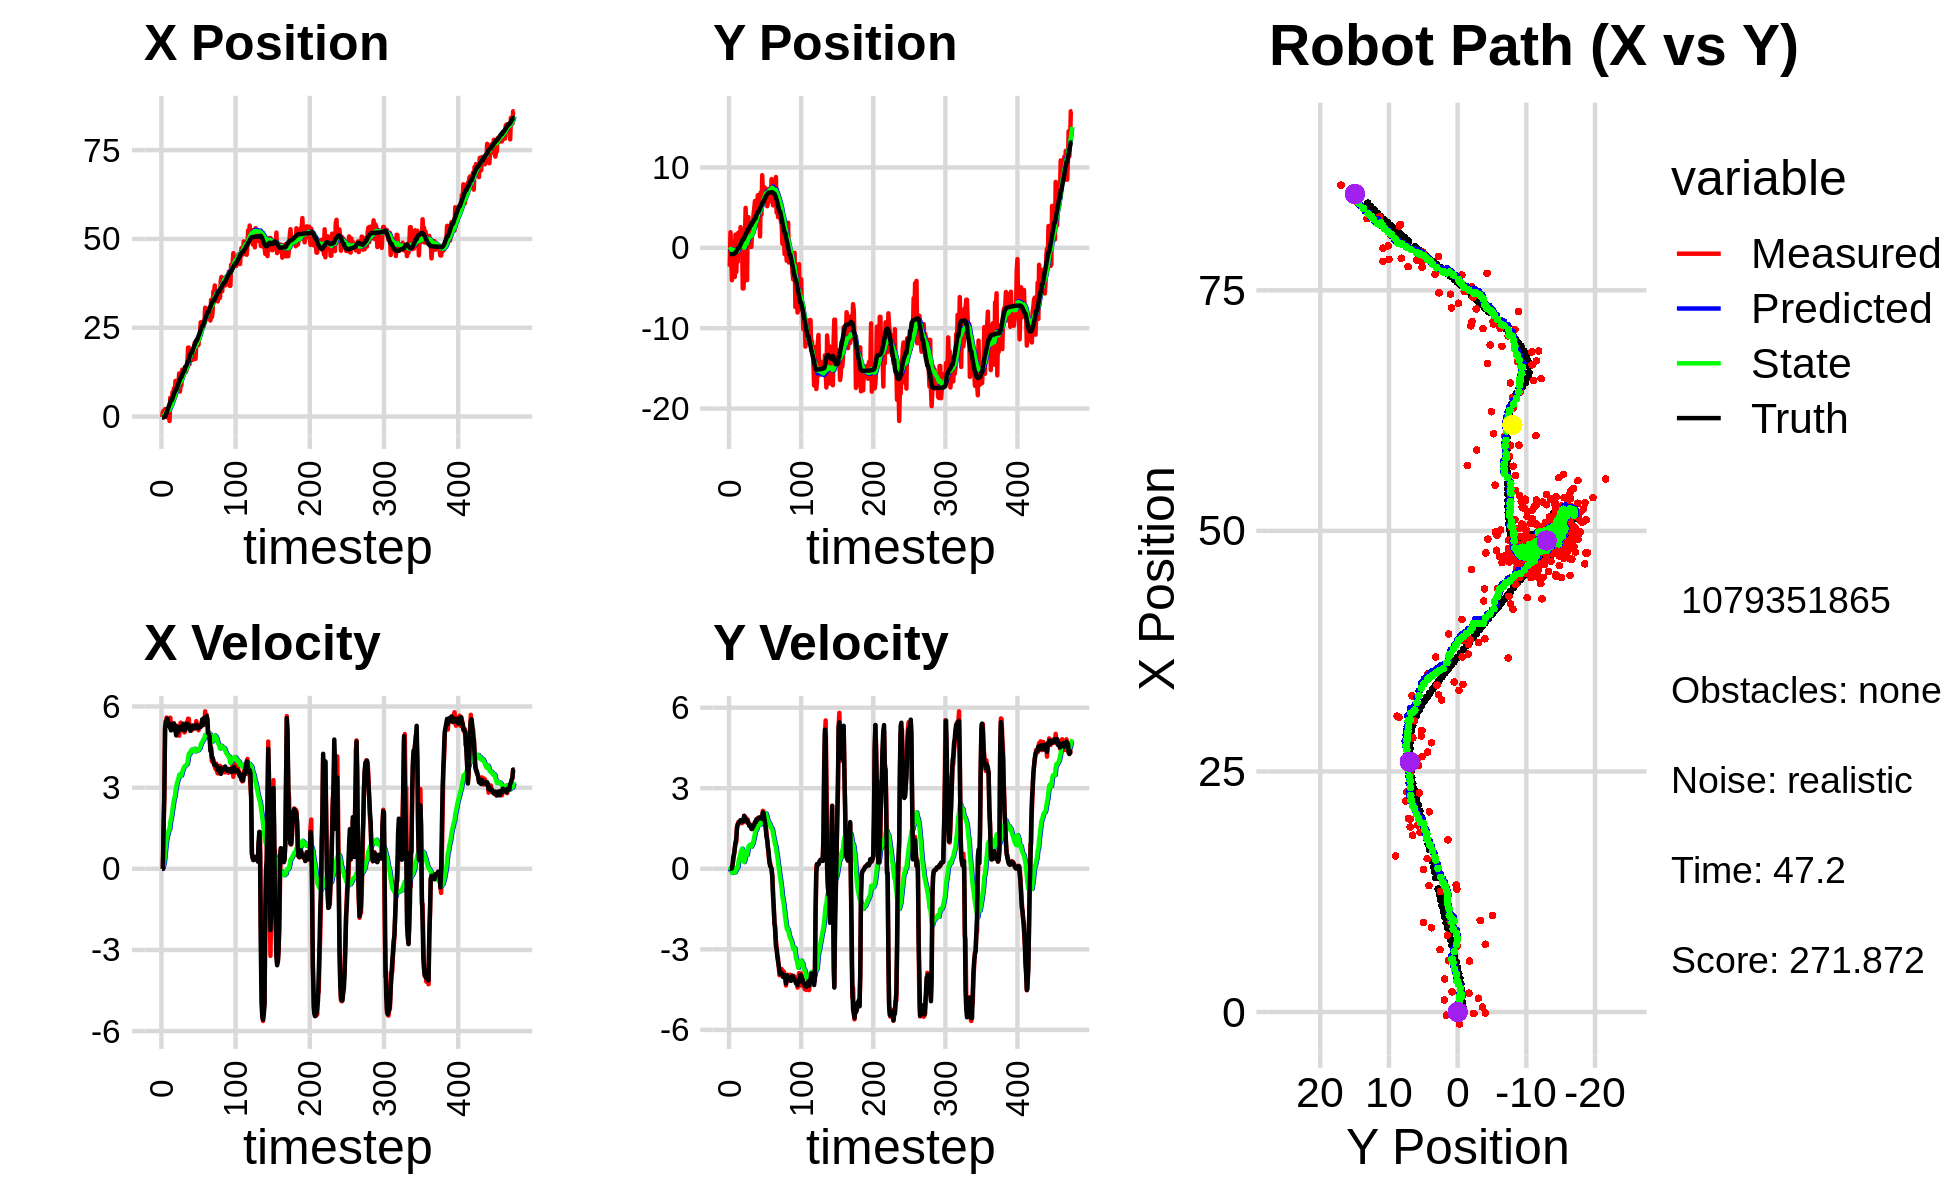

Source data for this figure (header and first rows):
-8.790188130502690766e-01, -2.323245167457051785e+00, 0.000000000000000000e+00, 0.000000000000000000e+00, 0.000000000000000000e+00, 0.000000000000000000e+00, 0.000000000000000000e+00, 0.000000000000000000e+00, -6.166145115026190615e-02, -1.398447126721086287e-01, 0.000000000000000000e+00, 0.000000000000000000e+00, -2.668584285544877699e-01, -7.829154725817304428e-01, 0.000000000000000000e+00, 0.000000000000000000e+00, 0.000000000000000000e+00, -1.110324737965129316e-04
-1.472536246773250845e-01, -2.352485776671433992e+00, 0.000000000000000000e+00, 0.000000000000000000e+00, -6.166145115026190615e-02, -1.398447126721086287e-01, 0.000000000000000000e+00, 0.000000000000000000e+00, -6.789544908095171416e-02, -2.716343673655644553e-01, -1.000943009829251794e-03, -5.233482622628146674e-02, -2.668584285544877699e-01, -7.829154725817304428e-01, 0.000000000000000000e+00, 0.000000000000000000e+00, 0.000000000000000000e+00, -2.577481500338762999e-04
1.262571841945761886e+00, 1.940527319589979705e+00, 0.000000000000000000e+00, -0.000000000000000000e+00, -6.799554338193464220e-02, -2.768678499881925825e-01, -1.000943009829251794e-03, -5.233482622628146674e-02, 3.515361030294505973e-02, -1.377507803442540035e-01, 2.607754738960849777e-02, 2.841420820602198749e-02, -2.668584285544877699e-01, -7.829154725817304428e-01, 0.000000000000000000e+00, 0.000000000000000000e+00, 0.000000000000000000e+00, 4.419851175043731928e-04
1.624577194476789721e+00, -5.785067513422881280e-01, 1.494994052983959820e+00, 4.218506847726399833e-03, 3.776136504190590742e-02, -1.349093595236517951e-01, 2.607754738960849777e-02, 2.841420820602198749e-02, 2.090172824802978280e-01, -1.645745454544423059e-01, 1.472109273107198857e-01, 8.634711610096192091e-03, -2.522748411867465901e-01, -7.829132662687222632e-01, 1.600000000000000089e+00, 2.000000000000000042e-03, 1.600000023841857910e+00, -2.821747446432709694e-03
-1.085076849859802212e-01, -4.028038406902669344e+00, 2.825988724540557051e+00, 7.974247631471911499e-03, 2.237383752113698276e-01, -1.637110742934326790e-01, 1.472109273107198857e-01, 8.634711610096192091e-03, 2.804337327351514308e-01, -4.222457417905530752e-01, 2.731486391292018423e-01, -1.563644861980984790e-01, -1.653799404068621512e-02, -7.814270498295399214e-01, 2.799999999999999822e+00, 2.299999999999999961e-02, 2.799999952316284180e+00, -2.821747446432709694e-03
2.107345491934137005e+00, 8.077519135285781138e-01, 5.229522739148224630e+00, 1.243075299431699865e-01, 3.077485966480716373e-01, -4.378821904103629148e-01, 2.731486391292018423e-01, -1.563644861980984790e-01, 6.466564138866459643e-01, -3.380754714455372900e-01, 5.732941680057810352e-01, -7.961103782462294887e-02, -1.653799404068621512e-02, -7.814270498295399214e-01, 5.197000000000000064e+00, 1.859999999999999987e-01, 5.199999809265136719e+00, -2.376586385071277618e-02
2.107345491934137005e+00, 8.077519135285781138e-01, 5.314200742576097980e+00, 3.543285807218949923e-01, 7.039858306872240901e-01, -3.460365752279995766e-01, 5.732941680057810352e-01, -7.961103782462294887e-02, 1.013303983342372483e+00, -2.426767225539572803e-01, 8.400367864748197189e-01, 2.857367384258513443e-03, 5.027071537892241482e-01, -7.662750289634732148e-01, 5.461000000000000298e+00, 4.380000000000000004e-01, 5.479000091552734375e+00, -6.657725572586059570e-02
1.954393476687924736e+00, -1.645470244667899706e+00, 5.591489287388523799e+00, 5.553450075890973281e-01, 1.097307661989854521e+00, -2.423909858155314234e-01, 8.400367864748197189e-01, 2.857367384258513443e-03, 1.363196250882426019e+00, -3.163731952833107597e-01, 1.077003862563796988e+00, -2.777879979552199535e-02, 1.024046570486601970e+00, -7.318697399167176654e-01, 5.434999999999999609e+00, 5.400000000000000355e-01, 5.460999965667724609e+00, -9.899503737688064575e-02
5.163750951279471035e-01, -3.621437074496963060e+00, 5.518908174774883157e+00, 7.600622760604890393e-01, 1.470896637138805696e+00, -3.191510752628629599e-01, 1.077003862563796988e+00, -2.777879979552199535e-02, 1.550361968620862285e+00, -5.229389971518114688e-01, 1.222840154198206797e+00, -1.361502589580803335e-01, 1.648203522561170864e+00, -6.679091463671475992e-01, 5.551999999999999602e+00, 7.640000000000000124e-01, 5.604000091552734375e+00, -1.368587613105773926e-01
-3.271459036997214076e-01, 1.640263511603772484e+00, 5.338360853117187332e+00, 9.712778620023648779e-01, 1.672645984040682876e+00, -5.365540230476194550e-01, 1.222840154198206797e+00, -1.361502589580803335e-01, 1.634580269937727426e+00, -3.197563898749729572e-01, 1.307193925356681330e+00, 2.557026418156566061e-02, 2.282343536963278741e+00, -5.787504175861342137e-01, 5.325999999999999623e+00, 9.659999999999999698e-01, 5.413000106811523438e+00, -1.799744069576263428e-01
1.432179123705299428e+00, -3.022351609522752280e+00, 5.392472339319193786e+00, 9.811230729339873724e-01, 1.765299662473395648e+00, -3.171993634568163745e-01, 1.307193925356681330e+00, 2.557026418156566061e-02, 1.891874343498145983e+00, -4.741718214357829031e-01, 1.445725502326599798e+00, -5.095551366447587105e-02, 2.892477661402533151e+00, -4.645925630070173451e-01, 5.270999999999999908e+00, 1.120000000000000107e+00, 5.388999938964843750e+00, -1.799744069576263428e-01
-1.256082385425250747e+00, -2.789582701481218008e-01, 5.346559391821427809e+00, 1.572460225094007402e+00, 2.036446893730806007e+00, -4.792673728022304735e-01, 1.445725502326599798e+00, -5.095551366447587105e-02, 1.854828728499019030e+00, -3.858246630288363344e-01, 1.460340497305926188e+00, 3.727399235399747601e-02, 3.503710419181371272e+00, -3.115922677046569222e-01, 5.384000000000000341e+00, 1.485999999999999988e+00, 5.585000038146972656e+00, -2.860415875911712646e-01
5.296700269161328301e+00, -1.725973890909261899e+00, 5.587360761075974125e+00, 1.643281579081053101e+00, 2.000862778229611560e+00, -3.820972637934365590e-01, 1.460340497305926188e+00, 3.727399235399747601e-02, 2.494918052206382519e+00, -4.081639508746384148e-01, 1.721613102813601470e+00, 5.044130952230377329e-02, 4.008402496579384078e+00, -1.598715045445310012e-01, 5.195999999999999730e+00, 1.651999999999999913e+00, 5.453000068664550781e+00, -2.860415875911712646e-01
3.429894596867598455e+00, 1.894002271811788596e+00, 5.364737524477434683e+00, 1.737213747674485553e+00, 2.667079362487742689e+00, -4.031198199224080292e-01, 1.721613102813601470e+00, 5.044130952230377329e-02, 2.883572684253712382e+00, -1.479624488246296665e-01, 1.867585906480741409e+00, 2.294912735868731291e-01, 4.598501831681297780e+00, 3.136069873380818718e-02, 5.115999999999999659e+00, 1.665999999999999925e+00, 5.381000041961669922e+00, -3.131650090217590332e-01
3.429894596867598455e+00, 1.894002271811788596e+00, 5.270137728541014255e+00, 1.743344669043504824e+00, 3.070331274901786589e+00, -1.250133214659423508e-01, 1.867585906480741409e+00, 2.294912735868731291e-01, 3.235000919988311630e+00, 1.002647124731894102e-01, 1.986738628472513479e+00, 3.848791650169651746e-01, 4.598501831681297780e+00, 3.136069873380818718e-02, 5.262999999999999901e+00, 1.747000000000000108e+00, 5.546000003814697266e+00, -3.194659352302551270e-01
6.852489859107735448e+00, 4.001314793212699256e-02, 5.243607523530307013e+00, 1.769105777655454403e+00, 3.433674782835562933e+00, 1.387526289748859387e-01, 1.986738628472513479e+00, 3.848791650169651746e-01, 3.903251436146904840e+00, 1.945021791387137600e-01, 2.206591166040848595e+00, 4.378675780368629922e-01, 5.200201660607667975e+00, 2.309065598783234807e-01, 5.248999999999999666e+00, 1.772999999999999909e+00, 5.539999961853027344e+00, -3.253911137580871582e-01
6.490124136817475353e+00, 2.565199686381956390e+00, 5.349904522653981864e+00, 1.798126302941680299e+00, 4.123910552750989389e+00, 2.382889369424000536e-01, 2.206591166040848595e+00, 4.378675780368629922e-01, 4.480358238086846079e+00, 4.791456739806475573e-01, 2.381428200862973465e+00, 5.948718282094193066e-01, 5.805603653750126547e+00, 4.350572356656223771e-01, 5.358999999999999986e+00, 1.808999999999999941e+00, 5.656000137329101562e+00, -3.242424130439758301e-01
7.987066418124626033e+00, 1.501247359991761954e+00, 5.378525893525974766e+00, 1.785033931709216759e+00, 4.718501058173143470e+00, 5.386328568015894547e-01, 2.381428200862973465e+00, 5.948718282094193066e-01, 5.159992487466380950e+00, 6.660659481976587415e-01, 2.579692651415890658e+00, 6.834060980672376218e-01, 6.319483429674958685e+00, 6.073296802707258690e-01, 5.366999999999999993e+00, 1.780000000000000027e+00, 5.653999805450439453e+00, -3.204434514045715332e-01
5.337873012363525405e+00, 1.319534910790328697e+00, 5.110881260546067395e+00, 1.696207595094558318e+00, 5.417961752607969750e+00, 7.344065580043824815e-01, 2.579692651415890658e+00, 6.834060980672376218e-01, 5.500246898881798074e+00, 8.243135611269218899e-01, 2.646663935240942234e+00, 7.474000909895269773e-01, 6.931551605915272418e+00, 8.112383616947691500e-01, 5.233999999999999986e+00, 1.774999999999999911e+00, 5.526000022888183594e+00, -3.204434514045715332e-01
1.002447357771710124e+01, -5.059451030060430732e+00, 5.141207130374187528e+00, 1.753458007250307427e+00, 5.764913292405892342e+00, 8.990535702258746209e-01, 2.646663935240942234e+00, 7.474000909895269773e-01, 6.286263744071873383e+00, 4.832916288693235307e-01, 2.857987553153484406e+00, 5.298967480827754262e-01, 7.525627762385709296e+00, 1.014314724800226886e+00, 5.113000000000000433e+00, 1.762000000000000011e+00, 5.407999992370605469e+00, -3.286879956722259521e-01
1.002447357771710124e+01, -5.059451030060430732e+00, 5.080715496556412525e+00, 1.784532854309204053e+00, 6.572062499387222090e+00, 5.362813036776010733e-01, 2.857987553153484406e+00, 5.298967480827754262e-01, 7.000460472890555508e+00, 1.589894201191685563e-01, 3.032024950938251528e+00, 3.381957945577446223e-01, 7.525627762385709296e+00, 1.014314724800226886e+00, 4.932000000000000384e+00, 1.764999999999999902e+00, 5.237999916076660156e+00, -3.377759754657745361e-01
9.518873363701384704e+00, -3.287923382824600615e+00, 5.288108481351611267e+00, 1.969608872389489340e+00, 7.303662967984380749e+00, 1.928089995749430186e-01, 3.032024950938251528e+00, 3.381957945577446223e-01, 7.606417178329318851e+00, -5.499920316011042143e-03, 3.163488420057416040e+00, 2.502962872380640746e-01, 8.097948700210187312e+00, 1.216932251147466948e+00, 5.259999999999999787e+00, 1.971000000000000085e+00, 5.617000102996826172e+00, -3.565419614315032959e-01
9.418764919009751324e+00, 1.074597580904756988e+00, 5.152570697067293537e+00, 1.918077372184737506e+00, 7.922766020335060944e+00, 1.952970840779536671e-02, 3.163488420057416040e+00, 2.502962872380640746e-01, 8.142436766316222929e+00, 1.718825923872336625e-01, 3.262791889784875998e+00, 3.539893840483266385e-01, 8.696112305094807482e+00, 1.439359499814492960e+00, 5.064000000000000057e+00, 1.883999999999999897e+00, 5.403999805450439453e+00, -3.563631474971771240e-01
9.296078430413048821e+00, 4.964575601932391891e+00, 5.238422621164322557e+00, 1.922323487510227968e+00, 8.468715955294710440e+00, 2.072815307920663208e-01, 3.262791889784875998e+00, 3.539893840483266385e-01, 8.619399029820545621e+00, 6.399406884025756748e-01, 3.338695617418283579e+00, 6.075226250359444524e-01, 9.281557708942179019e+00, 1.656606985491125839e+00, 5.073999999999999844e+00, 1.860999999999999988e+00, 5.403999805450439453e+00, -3.517087101936340332e-01
1.214119640012729384e+01, 1.365469528503121532e+00, 4.920164250603447975e+00, 1.731658333152696461e+00, 8.953268591562373757e+00, 7.006929509061701200e-01, 3.338695617418283579e+00, 6.075226250359444524e-01, 9.328894161417309761e+00, 7.990783306734390301e-01, 3.480173320896820410e+00, 6.742357321158257699e-01, 9.867422730117084484e+00, 1.869038893460518880e+00, 5.166999999999999815e+00, 1.818999999999999950e+00, 5.478000164031982422e+00, -3.384121358394622803e-01
7.040441185379776812e+00, -4.029145406661687190e+00, 5.202381679619907828e+00, 1.766142802403112055e+00, 9.676911493506992201e+00, 8.665019038850215738e-01, 3.480173320896820410e+00, 6.742357321158257699e-01, 9.467730280377896435e+00, 5.356854934760173492e-01, 3.437173428143818654e+00, 5.098383613637320622e-01, 1.046397843965308638e+01, 2.077687097553242435e+00, 5.219999999999999751e+00, 1.814999999999999947e+00, 5.526999950408935547e+00, -3.272789120674133301e-01
8.758145719947524555e+00, 3.807806327098609334e+00, 5.404075595434147061e+00, 1.834615336646282735e+00, 9.811447623192277590e+00, 5.866693296123905998e-01, 3.437173428143818654e+00, 5.098383613637320622e-01, 9.770040662764946759e+00, 8.891972094908064950e-01, 3.450390022561589110e+00, 6.875543760725826292e-01, 1.106561914083379961e+01, 2.279600216093288001e+00, 5.241999999999999993e+00, 1.739000000000000101e+00, 5.522999763488769531e+00, -3.272789120674133301e-01
8.758145719947524555e+00, 3.807806327098609334e+00, 5.162354569903015999e+00, 1.693394593106686052e+00, 1.011507966502110634e+01, 9.579526470980647135e-01, 3.450390022561589110e+00, 6.875543760725826292e-01, 1.003432072229951366e+01, 1.218346301556715083e+00, 3.447707258498664995e+00, 8.384204196649459595e-01, 1.106561914083379961e+01, 2.279600216093288001e+00, 5.258000000000000007e+00, 1.699999999999999956e+00, 5.526000022888183594e+00, -3.169677853584289551e-01
1.319235351734700679e+01, 2.096339006331484622e-01, 5.326480478512084282e+00, 1.679533011920683494e+00, 1.037909144814937967e+01, 1.302188343523209779e+00, 3.447707258498664995e+00, 8.384204196649459595e-01, 1.072388357316034657e+01, 1.252999583644075710e+00, 3.579660290361193820e+00, 8.222317550637298078e-01, 1.166919580151821556e+01, 2.476053787861046462e+00, 5.147999999999999687e+00, 1.598999999999999977e+00, 5.390999794006347656e+00, -3.054497241973876953e-01
1.252078402076123531e+01, 2.459661229008867966e+00, 5.220882427974757434e+00, 1.608338805828381401e+00, 1.108184960219646520e+01, 1.335222759150448635e+00, 3.579660290361193820e+00, 8.222317550637298078e-01, 1.127993166834336947e+01, 1.453685645251949321e+00, 3.662334884766041743e+00, 8.943986304079654115e-01, 1.226376214612447946e+01, 2.662126136727075210e+00, 5.360000000000000320e+00, 1.647999999999999909e+00, 5.607999801635742188e+00, -2.988336980342864990e-01
1.275828813210412349e+01, 1.171232000813254986e-01, 5.230607671995922914e+00, 1.586789292062774415e+00, 1.164616515681997377e+01, 1.543125508292745973e+00, 3.662334884766041743e+00, 8.943986304079654115e-01, 1.180860578217717283e+01, 1.462170581130284086e+00, 3.732641205036444365e+00, 8.596690331215581793e-01, 1.277496591266187131e+01, 2.818987442267057553e+00, 5.241999999999999993e+00, 1.602000000000000091e+00, 5.480999946594238281e+00, -2.945421338081359863e-01
1.275828813210412349e+01, 1.171232000813254986e-01, 5.041134553730548085e+00, 1.529309562354330021e+00, 1.218186990268081793e+01, 1.548137484442439815e+00, 3.732641205036444365e+00, 8.596690331215581793e-01, 1.228177643992755996e+01, 1.465852206336597519e+00, 3.780067622171210395e+00, 8.240182140471896677e-01, 1.277496591266187131e+01, 2.818987442267057553e+00, 5.118999999999999773e+00, 1.485999999999999988e+00, 5.330999851226806641e+00, -2.945421338081359863e-01
1.253202596345042785e+01, 2.500325156460800002e+00, 5.076473311570080860e+00, 1.477088221040755434e+00, 1.265978320214468056e+01, 1.548254027741316374e+00, 3.780067622171210395e+00, 8.240182140471896677e-01, 1.268830067739375167e+01, 1.647687806686683576e+00, 3.805256104050760868e+00, 8.841982819452621767e-01, 1.396365609763328841e+01, 3.167609526745033932e+00, 5.133000000000000007e+00, 1.489999999999999991e+00, 5.344999790191650391e+00, -2.831495404243469238e-01
1.253202596345042785e+01, 2.500325156460800002e+00, 5.303075458363177397e+00, 1.543022057652832402e+00, 1.306882628779882793e+01, 1.736107634881209894e+00, 3.805256104050760868e+00, 8.841982819452621767e-01, 1.306249132639291588e+01, 1.821310647483956435e+00, 3.822223489134006336e+00, 9.368660290080266240e-01, 1.396365609763328841e+01, 3.167609526745033932e+00, 5.225999999999999979e+00, 1.546000000000000041e+00, 5.449999809265136719e+00, -2.831495404243469238e-01
1.313210704913723603e+01, 4.178847028504195649e+00, 5.415495269328366668e+00, 1.603842983664945265e+00, 1.344471367530631589e+01, 1.914997250384759209e+00, 3.822223489134006336e+00, 9.368660290080266240e-01, 1.346375534664637996e+01, 2.115134795433331494e+00, 3.848029592006536159e+00, 1.050154227692957853e+00, 1.455796495125768253e+01, 3.342257096419034124e+00, 5.363999999999999879e+00, 1.590000000000000080e+00, 5.594999790191650391e+00, -2.918699383735656738e-01
1.479958933611313832e+01, 4.971145106605361796e+00, 5.348796353969803796e+00, 1.607047911501400916e+00, 1.384855830584703362e+01, 2.220150218202627368e+00, 3.848029592006536159e+00, 1.050154227692957853e+00, 1.399131443740868797e+01, 2.452963998752232477e+00, 3.910150277147609099e+00, 1.179272175031106595e+00, 1.506893792755545469e+01, 3.493980957475547822e+00, 5.363000000000000433e+00, 1.643999999999999906e+00, 5.610000133514404297e+00, -2.918699383735656738e-01
1.941969552657662490e+01, 5.830017163131451241e+00, 5.547365906460656859e+00, 1.750491210801591535e+00, 1.438232946512344945e+01, 2.570891216255343004e+00, 3.910150277147609099e+00, 1.179272175031106595e+00, 1.493900190443946130e+01, 2.843009323454929849e+00, 4.099209907890358551e+00, 1.329156651734723305e+00, 1.568538537632126229e+01, 3.682462765781762126e+00, 5.312999999999999723e+00, 1.729000000000000092e+00, 5.586999893188476562e+00, -3.056643605232238770e-01
1.941969552657662490e+01, 5.830017163131451241e+00, 5.547365906460656859e+00, 1.750491210801591535e+00, 1.534892289522849751e+01, 2.975924988628402268e+00, 4.099209907890358551e+00, 1.329156651734723305e+00, 1.580240628399960734e+01, 3.210952394305214064e+00, 4.254292867333608896e+00, 1.457699651577469835e+00, 1.568538537632126229e+01, 3.682462765781762126e+00, 5.312999999999999723e+00, 1.729000000000000092e+00, 5.586999893188476562e+00, -3.056643605232238770e-01
1.476956740023032566e+01, 2.780283762456714491e+00, 5.191542833013340186e+00, 1.819033593854478381e+00, 1.622783557073296734e+01, 3.356722359462961158e+00, 4.254292867333608896e+00, 1.457699651577469835e+00, 1.611101254588153964e+01, 3.327257022047105828e+00, 4.230634706703572334e+00, 1.446426382820001466e+00, 1.687532487555037264e+01, 4.078856065033768630e+00, 5.261000000000000121e+00, 1.844000000000000083e+00, 5.574999809265136719e+00, -3.370168805122375488e-01
1.868157163262679887e+01, 5.471979452198354466e+00, 5.211218819089634025e+00, 1.844446006245963776e+00, 1.653407601655189652e+01, 3.471899660329106130e+00, 4.230634706703572334e+00, 1.446426382820001466e+00, 1.677978554169366632e+01, 3.640638542422869772e+00, 4.316752002763279528e+00, 1.539755361488731156e+00, 1.747049966457208470e+01, 4.288397384632212983e+00, 5.102000000000000313e+00, 1.806999999999999940e+00, 5.412000179290771484e+00, -3.401783406734466553e-01
1.837884476815953860e+01, 6.555599046847442324e+00, 5.272894595478240909e+00, 1.894780573870965323e+00, 1.721146074196999365e+01, 3.794614078571743043e+00, 4.316752002763279528e+00, 1.539755361488731156e+00, 1.735812700521265128e+01, 4.019667212133174239e+00, 4.372633585241085363e+00, 1.662144272489753272e+00, 1.796347299265432795e+01, 4.463963581519238666e+00, 5.184999999999999609e+00, 1.852000000000000091e+00, 5.506000041961669922e+00, -3.449743092060089111e-01
1.837884476815953860e+01, 6.555599046847442324e+00, 5.119497780003160692e+00, 1.839658420224066893e+00, 1.779539036373676097e+01, 4.185881639382149189e+00, 4.372633585241085363e+00, 1.662144272489753272e+00, 1.787700576082449899e+01, 4.373888367292959600e+00, 4.406319267995740141e+00, 1.762973815336076999e+00, 1.796347299265432795e+01, 4.463963581519238666e+00, 5.184999999999999609e+00, 1.872000000000000108e+00, 5.512000083923339844e+00, -3.449743092060089111e-01
1.593725314766104262e+01, 4.426172507822551339e+00, 5.197780474891281699e+00, 1.879044061925993381e+00, 1.831763768762407452e+01, 4.550185748826566901e+00, 4.406319267995740141e+00, 1.762973815336076999e+00, 1.810395054328218123e+01, 4.545385505410845184e+00, 4.351918003280117020e+00, 1.761807327520510391e+00, 1.855884996110584595e+01, 4.678445411784271535e+00, 5.299999999999999822e+00, 1.915000000000000036e+00, 5.635000228881835938e+00, -3.468907475471496582e-01
1.789374235316077133e+01, 1.413317515205686270e+00, 5.247299701771694025e+00, 1.895016305265549761e+00, 1.853914234361019453e+01, 4.721566238162896667e+00, 4.351918003280117020e+00, 1.761807327520510391e+00, 1.850229395239360031e+01, 4.474483783202040321e+00, 4.351832179165450398e+00, 1.633614365694282977e+00, 1.916590562500068984e+01, 4.897883965557933372e+00, 5.222000000000000419e+00, 1.885000000000000009e+00, 5.552000045776367188e+00, -3.465655148029327393e-01
1.922370317611508028e+01, 6.896304084426478020e+00, 5.194830072738872317e+00, 1.869540185297593027e+00, 1.893747717031014588e+01, 4.637845219771469019e+00, 4.351832179165450398e+00, 1.633614365694282977e+00, 1.899218128236056913e+01, 4.819626808062487555e+00, 4.378506165222752600e+00, 1.731814511469359052e+00, 1.976626840269051044e+01, 5.114396167985509223e+00, 5.233999999999999986e+00, 1.883999999999999897e+00, 5.561999797821044922e+00, -3.454535603523254395e-01
2.080742618456381265e+01, 4.121712518949158799e+00, 5.251307073299094519e+00, 1.892748148026222044e+00, 1.943003189888284510e+01, 4.992808259209423838e+00, 4.378506165222752600e+00, 1.731814511469359052e+00, 1.959475376233583432e+01, 4.932813184793671368e+00, 4.438418071934353115e+00, 1.702194402351533853e+00, 2.026654306060492061e+01, 5.294418884224562305e+00, 5.187000000000000277e+00, 1.864999999999999991e+00, 5.512000083923339844e+00, -3.459394872188568115e-01
1.622280088100934492e+01, 9.038356615202930655e+00, 5.238196120223710395e+00, 1.960344276055307811e+00, 2.003859556952927079e+01, 5.103032625028824931e+00, 4.438418071934353115e+00, 1.702194402351533853e+00, 1.968169432202133251e+01, 5.413584027205282645e+00, 4.341511252609854488e+00, 1.868243781103211321e+00, 2.086282601990282259e+01, 5.511935307163655651e+00, 5.203999999999999737e+00, 1.929999999999999938e+00, 5.551000118255615234e+00, -3.581044971942901611e-01
2.003991928691511504e+01, 6.897876454477073871e+00, 5.460415406230624491e+00, 2.159687510958046452e+00, 2.011584544728231805e+01, 5.600408405315604021e+00, 4.341511252609854488e+00, 1.868243781103211321e+00, 2.014274068147738106e+01, 5.711066221864957271e+00, 4.363162378480200054e+00, 1.929737907351414039e+00, 2.146769967716303285e+01, 5.745120121382550238e+00, 5.325999999999999623e+00, 2.100000000000000089e+00, 5.724999904632568359e+00, -3.766358196735382080e-01
2.003991928691511504e+01, 6.897876454477073871e+00, 5.355335524839548889e+00, 2.118126623990672641e+00, 2.057905691932539938e+01, 5.904040012600098919e+00, 4.363162378480200054e+00, 1.929737907351414039e+00, 2.055571279479250180e+01, 5.987398014070797636e+00, 4.368261732041553991e+00, 1.975696453363685379e+00, 2.146769967716303285e+01, 5.745120121382550238e+00, 5.307000000000000384e+00, 2.067000000000000171e+00, 5.695000171661376953e+00, -3.766358196735382080e-01
2.193135319695554486e+01, 7.534950091306055420e+00, 5.214475325815495665e+00, 2.017059486538816504e+00, 2.099253896799665853e+01, 6.184967659407166529e+00, 4.368261732041553991e+00, 1.975696453363685379e+00, 2.111241572758079954e+01, 6.289587317962779700e+00, 4.414296904150817547e+00, 2.031098938147205768e+00, 2.207846036603962503e+01, 5.985459400495188653e+00, 5.206000000000000405e+00, 1.858000000000000096e+00, 5.527999877929687500e+00, -3.690922856330871582e-01
2.011624017348162141e+01, 7.158650769012879778e+00, 5.122645986864130307e+00, 1.785812185740182301e+00, 2.155384541799588050e+01, 6.492697211777500144e+00, 4.414296904150817547e+00, 2.031098938147205768e+00, 2.143194454925164649e+01, 6.533650587155731770e+00, 4.386559239456620851e+00, 2.049732668071264641e+00, 2.267640653302651899e+01, 6.209145141748320107e+00, 5.201999999999999957e+00, 1.717999999999999972e+00, 5.478000164031982422e+00, -3.354371190071105957e-01
2.287574669745623623e+01, 7.370131207409042595e+00, 5.219340318753610930e+00, 1.589471929170156228e+00, 2.187060047319731027e+01, 6.738623853962858234e+00, 4.386559239456620851e+00, 2.049732668071264641e+00, 2.199663651797445141e+01, 6.768330072109723261e+00, 4.434217367868980908e+00, 2.059951468393711238e+00, 2.317419305479008074e+01, 6.373594357577301750e+00, 5.238999999999999879e+00, 1.457000000000000073e+00, 5.438000202178955078e+00, -2.956121563911437988e-01
2.276404181162580187e+01, 5.578032566695780403e+00, 5.300575031171617546e+00, 1.330462703988982476e+00, 2.244005825476135030e+01, 6.974325218949094740e+00, 4.434217367868980908e+00, 2.059951468393711238e+00, 2.249903643329706782e+01, 6.838596442586880819e+00, 4.462289033642733216e+00, 1.980181718372326261e+00, 2.377404943123652004e+01, 6.542976929407404718e+00, 5.258000000000000007e+00, 1.189000000000000057e+00, 5.390999794006347656e+00, -2.459228783845901489e-01
2.654215207751306949e+01, 5.181039525572857407e+00, 5.281930615294876397e+00, 1.068891630322633679e+00, 2.294526533666133972e+01, 7.036614614424113512e+00, 4.462289033642733216e+00, 1.980181718372326261e+00, 2.332980730347420106e+01, 6.858577280897917738e+00, 4.586712340015878020e+00, 1.876077669489319977e+00, 2.437527719204895149e+01, 6.681497646639791732e+00, 5.245000000000000107e+00, 1.060000000000000053e+00, 5.350999832153320312e+00, -1.996710598468780518e-01
2.561699715275418754e+01, 5.677639676993663009e+00, 5.317512718573960129e+00, 7.771327214904403258e-01, 2.378847853747578966e+01, 7.046185047846849514e+00, 4.586712340015878020e+00, 1.876077669489319977e+00, 2.399358184741140931e+01, 6.897768959166369562e+00, 4.656610934860247575e+00, 1.785329719766236778e+00, 2.498174539231589364e+01, 6.791360451628451145e+00, 5.336000000000000298e+00, 7.800000000000000266e-01, 5.393000125885009766e+00, -1.451185494661331177e-01
2.476866802590519256e+01, 6.853038250102935436e+00, 5.442078746430349945e+00, 4.776462694506583562e-01, 2.445924294089743256e+01, 7.076301931142992885e+00, 4.656610934860247575e+00, 1.785329719766236778e+00, 2.451424147786421415e+01, 7.006856314141816533e+00, 4.682487152272584829e+00, 1.733597761600930598e+00, 2.550359216331966294e+01, 6.854489875953834854e+00, 5.527000000000000135e+00, 5.989999999999999769e-01, 5.559000015258789062e+00, -8.754474669694900513e-02
2.673475411559436310e+01, 7.336777014937570840e+00, 5.395826101015263276e+00, 2.122774542213213544e-01, 2.498249019309147201e+01, 7.180216090301909659e+00, 4.682487152272584829e+00, 1.733597761600930598e+00, 2.517939967388426936e+01, 7.131172104678539903e+00, 4.749696826364620428e+00, 1.690078857680989088e+00, 2.550359216331966294e+01, 6.854489875953834854e+00, 5.309000000000000163e+00, 2.849999999999999756e-01, 5.316999912261962891e+00, -3.932077065110206604e-02
2.673475411559436310e+01, 7.336777014937570840e+00, 5.536716907552454714e+00, 2.178202462192466160e-01, 2.565436935652073203e+01, 7.300179990446638456e+00, 4.749696826364620428e+00, 1.690078857680989088e+00, 2.578640604476571241e+01, 7.243956004715898622e+00, 4.798488680902717185e+00, 1.643362703511172862e+00, 2.612164464588012436e+01, 6.895420147441677194e+00, 5.429999999999999716e+00, 9.900000000000000466e-02, 5.431000232696533203e+00, -3.932077065110206604e-02
2.633292803158561313e+01, 5.803595019792116894e+00, 5.338502583988868011e+00, 7.289419737634597607e-02, 2.626625491285598457e+01, 7.408292275067015709e+00, 4.798488680902717185e+00, 1.643362703511172862e+00, 2.628945766971342834e+01, 7.222977268550817342e+00, 4.811920780697271027e+00, 1.527728472873584931e+00, 2.674260392806764841e+01, 6.911187721872880552e+00, 5.592999999999999972e+00, 6.199999999999999956e-02, 5.593999862670898438e+00, -1.365357916802167892e-02
3.063937440517451805e+01, 8.550968004342948348e+00, 5.822998692356449624e+00, 3.833497555982374669e-03, 2.677064974778315687e+01, 7.375750115838175525e+00, 4.811920780697271027e+00, 1.527728472873584931e+00, 2.718802667108568372e+01, 7.404281898733262146e+00, 4.948230583140631467e+00, 1.524902114088868332e+00, 2.738309827452007994e+01, 6.916498257758462387e+00, 5.471000000000000085e+00, -2.199999999999999872e-02, 5.471000194549560547e+00, -6.583372596651315689e-04
2.771288591675404689e+01, 7.593920959821688577e+00, 5.425522043669461780e+00, -2.438730842191198511e-01, 2.768284972939974864e+01, 7.556772110142149224e+00, 4.948230583140631467e+00, 1.524902114088868332e+00, 2.770046398888014139e+01, 7.488707001154827125e+00, 4.959237664332721174e+00, 1.468501973533747007e+00, 2.801420465150683725e+01, 6.907705379648727551e+00, 5.533999999999999808e+00, -3.340000000000000191e-01, 5.544000148773193359e+00, 4.491900280117988586e-02
... 416 more rows
